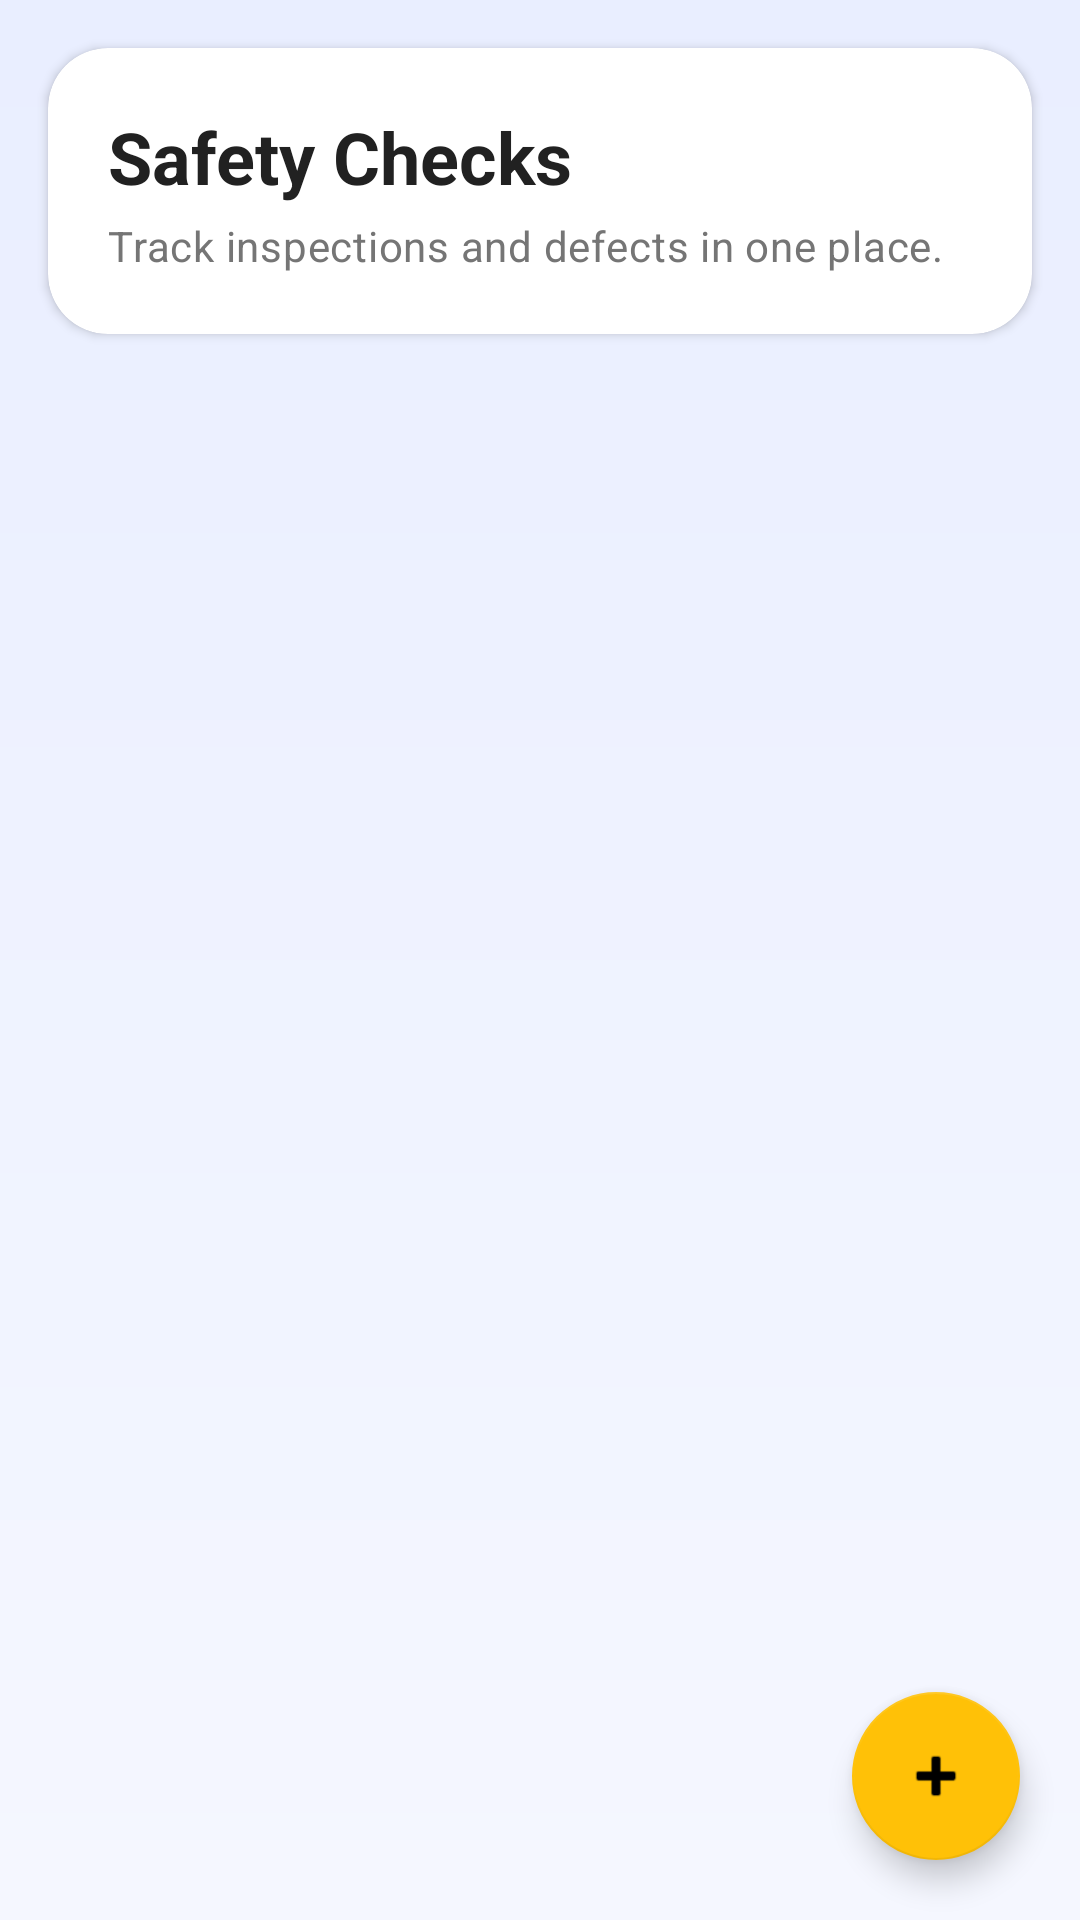

Reconstruct the res/layout file that produces this screen, plus the resources it refers to.
<!-- AndroidManifest.xml: application theme Theme.SafeCheck -->
<!-- res/layout/activity_main.xml -->
<?xml version="1.0" encoding="utf-8"?>
<androidx.constraintlayout.widget.ConstraintLayout xmlns:android="http://schemas.android.com/apk/res/android"
    xmlns:app="http://schemas.android.com/apk/res-auto"
    xmlns:tools="http://schemas.android.com/tools"
    android:layout_width="match_parent"
    android:layout_height="match_parent"
    android:background="@drawable/bg_main_gradient"
    android:fitsSystemWindows="true">

    <com.google.android.material.card.MaterialCardView
        android:id="@+id/headerCard"
        android:layout_width="0dp"
        android:layout_height="wrap_content"
        android:layout_marginHorizontal="16dp"
        android:layout_marginTop="16dp"
        app:cardBackgroundColor="@color/surface"
        app:cardCornerRadius="20dp"
        app:cardElevation="2dp"
        app:layout_constraintEnd_toEndOf="parent"
        app:layout_constraintStart_toStartOf="parent"
        app:layout_constraintTop_toTopOf="parent">

        <LinearLayout
            android:layout_width="match_parent"
            android:layout_height="wrap_content"
            android:orientation="vertical"
            android:padding="20dp">

            <TextView
                android:layout_width="wrap_content"
                android:layout_height="wrap_content"
                android:text="Safety Checks"
                android:textAppearance="?attr/textAppearanceHeadline5"
                android:textColor="@color/on_surface"
                android:textStyle="bold" />

            <TextView
                android:layout_width="wrap_content"
                android:layout_height="wrap_content"
                android:layout_marginTop="4dp"
                android:text="Track inspections and defects in one place."
                android:textAppearance="?attr/textAppearanceBody2"
                android:textColor="@color/on_surface_secondary" />
        </LinearLayout>
    </com.google.android.material.card.MaterialCardView>

    <androidx.recyclerview.widget.RecyclerView
        android:id="@+id/recyclerView"
        android:layout_width="0dp"
        android:layout_height="0dp"
        android:clipToPadding="false"
        android:paddingHorizontal="4dp"
        android:paddingTop="8dp"
        android:paddingBottom="92dp"
        app:layout_constraintBottom_toBottomOf="parent"
        app:layout_constraintEnd_toEndOf="parent"
        app:layout_constraintStart_toStartOf="parent"
        app:layout_constraintTop_toBottomOf="@id/headerCard"
        tools:listitem="@layout/item_row" />

    <LinearLayout
        android:id="@+id/emptyView"
        android:layout_width="wrap_content"
        android:layout_height="wrap_content"
        android:gravity="center"
        android:orientation="vertical"
        android:visibility="gone"
        app:layout_constraintBottom_toBottomOf="parent"
        app:layout_constraintEnd_toEndOf="parent"
        app:layout_constraintStart_toStartOf="parent"
        app:layout_constraintTop_toTopOf="parent">

        <ImageView
            android:layout_width="80dp"
            android:layout_height="80dp"
            android:alpha="0.3"
            android:src="@android:drawable/ic_menu_search"
            app:tint="@color/primary" />

        <TextView
            android:layout_width="wrap_content"
            android:layout_height="wrap_content"
            android:layout_marginTop="16dp"
            android:text="No Safety Checks Yet"
            android:textAppearance="?attr/textAppearanceHeadline6"
            android:textColor="@color/on_surface_secondary" />

        <TextView
            android:layout_width="wrap_content"
            android:layout_height="wrap_content"
            android:text="Tap the + button to create your first inspection"
            android:textAppearance="?attr/textAppearanceBody2"
            android:textColor="@color/on_surface_secondary" />
    </LinearLayout>

    <com.google.android.material.floatingactionbutton.FloatingActionButton
        android:id="@+id/btnAdd"
        android:layout_width="wrap_content"
        android:layout_height="wrap_content"
        android:layout_margin="20dp"
        android:contentDescription="Add New Check"
        android:src="@android:drawable/ic_input_add"
        app:backgroundTint="@color/secondary"
        app:layout_constraintBottom_toBottomOf="parent"
        app:layout_constraintEnd_toEndOf="parent"
        app:rippleColor="@color/secondary_light"
        app:tint="@color/black" />

</androidx.constraintlayout.widget.ConstraintLayout>
<!-- res/layout/item_row.xml (included above) -->
<?xml version="1.0" encoding="utf-8"?>
<com.google.android.material.card.MaterialCardView xmlns:android="http://schemas.android.com/apk/res/android"
    xmlns:app="http://schemas.android.com/apk/res-auto"
    android:layout_width="match_parent"
    android:layout_height="wrap_content"
    android:layout_marginHorizontal="12dp"
    android:layout_marginVertical="6dp"
    app:cardBackgroundColor="@color/surface"
    app:cardCornerRadius="16dp"
    app:cardElevation="1dp"
    app:strokeColor="@color/surface_border"
    app:strokeWidth="1dp">

    <LinearLayout
        android:layout_width="match_parent"
        android:layout_height="wrap_content"
        android:orientation="horizontal">

        
        <View
            android:id="@+id/viewStatusStripe"
            android:layout_width="8dp"
            android:layout_height="match_parent"
            android:background="@color/status_pass" />

        <androidx.constraintlayout.widget.ConstraintLayout
            android:layout_width="match_parent"
            android:layout_height="wrap_content"
            android:padding="16dp">

            <TextView
                android:id="@+id/tvTitle"
                android:layout_width="0dp"
                android:layout_height="wrap_content"
                android:text="Vehicle Registration"
                android:textAppearance="?attr/textAppearanceHeadline6"
                android:textColor="@color/on_surface"
                android:textSize="17sp"
                android:textStyle="bold"
                app:layout_constraintEnd_toStartOf="@id/tvStatus"
                app:layout_constraintStart_toStartOf="parent"
                app:layout_constraintTop_toTopOf="parent" />

            <TextView
                android:id="@+id/tvStatus"
                android:layout_width="wrap_content"
                android:layout_height="wrap_content"
                android:background="@drawable/bg_status_pill"
                android:paddingHorizontal="10dp"
                android:paddingVertical="4dp"
                android:text="Pass"
                android:textColor="@color/status_pass"
                android:textSize="12sp"
                android:textStyle="bold"
                app:layout_constraintBottom_toBottomOf="@id/tvTitle"
                app:layout_constraintEnd_toEndOf="parent"
                app:layout_constraintTop_toTopOf="@id/tvTitle" />

            <TextView
                android:id="@+id/tvDate"
                android:layout_width="wrap_content"
                android:layout_height="wrap_content"
                android:layout_marginTop="6dp"
                android:text="2023-10-27"
                android:textAppearance="?attr/textAppearanceBody2"
                android:textColor="@color/on_surface_secondary"
                app:layout_constraintStart_toStartOf="parent"
                app:layout_constraintTop_toBottomOf="@id/tvTitle" />

            <TextView
                android:id="@+id/tvDriver"
                android:layout_width="0dp"
                android:layout_height="wrap_content"
                android:layout_marginTop="4dp"
                android:text="Driver name"
                android:textColor="@color/on_surface_secondary"
                android:textSize="12sp"
                app:layout_constraintEnd_toStartOf="@id/tvChevron"
                app:layout_constraintStart_toStartOf="parent"
                app:layout_constraintTop_toBottomOf="@id/tvDate" />

            
            <TextView
                android:id="@+id/tvCount"
                android:layout_width="wrap_content"
                android:layout_height="wrap_content"
                android:layout_marginTop="12dp"
                android:background="@drawable/bg_count_badge"
                android:paddingHorizontal="12dp"
                android:paddingVertical="5dp"
                android:text="0 Defects"
                android:textColor="@color/white"
                android:textSize="12sp"
                android:textStyle="bold"
                app:layout_constraintStart_toStartOf="parent"
                app:layout_constraintTop_toBottomOf="@id/tvDriver" />

            <TextView
                android:id="@+id/tvChevron"
                android:layout_width="wrap_content"
                android:layout_height="wrap_content"
                android:text="›"
                android:textColor="@color/accent_blue"
                android:textSize="24sp"
                app:layout_constraintBottom_toBottomOf="parent"
                app:layout_constraintEnd_toEndOf="parent"
                app:layout_constraintTop_toTopOf="parent" />

        </androidx.constraintlayout.widget.ConstraintLayout>
    </LinearLayout>

</com.google.android.material.card.MaterialCardView>
<!-- resources referenced by this layout -->
<resources>
  <color name="accent_blue">#4F7CFF</color>
  <color name="black">#FF000000</color>
  <color name="on_surface">#212121</color>
  <color name="on_surface_secondary">#757575</color>
  <color name="primary">#1A237E</color>
  <color name="secondary">#FFC107</color>
  <color name="secondary_light">#FFF350</color>
  <color name="status_pass">#4CAF50</color>
  <color name="surface">#FFFFFF</color>
  <color name="surface_border">#E6E8EF</color>
  <color name="white">#FFFFFFFF</color>
  <!-- drawable bg_count_badge (drawable) -->
  <?xml version="1.0" encoding="utf-8"?>
  <shape xmlns:android="http://schemas.android.com/apk/res/android">
      
      <solid android:color="@color/primary" />
      <corners android:radius="20dp" />
  </shape>
  <!-- drawable bg_main_gradient (drawable) -->
  <?xml version="1.0" encoding="utf-8"?>
  <shape xmlns:android="http://schemas.android.com/apk/res/android">
      <gradient
          android:angle="270"
          android:endColor="#FFF5F7FF"
          android:startColor="#FFE9EEFF" />
  </shape>
  <!-- drawable bg_status_pill (drawable) -->
  <?xml version="1.0" encoding="utf-8"?>
  <shape xmlns:android="http://schemas.android.com/apk/res/android">
      <solid android:color="@color/status_pill_bg" />
      <corners android:radius="999dp" />
  </shape>
  <style name="Theme.SafeCheck" parent="Theme.MaterialComponents.Light.DarkActionBar">
          
          <item name="colorPrimary">@color/primary</item>
          <item name="colorPrimaryVariant">@color/primary_dark</item>
          <item name="colorOnPrimary">@color/white</item>
  
          
          <item name="colorSecondary">@color/secondary</item>
          <item name="colorSecondaryVariant">@color/secondary_dark</item>
          <item name="colorOnSecondary">@color/black</item>
  
          
          <item name="editTextColor">@color/on_surface</item>
          <item name="android:editTextColor">@color/on_surface</item>
  
          
          <item name="android:statusBarColor">?attr/colorPrimaryVariant</item>
          <item name="android:windowBackground">@color/background</item>
      </style>
  <color name="status_pill_bg">#EAF4EA</color>
  <color name="primary_dark">#000051</color>
  <color name="secondary_dark">#C79100</color>
  <color name="background">#F5F5F5</color>
</resources>
